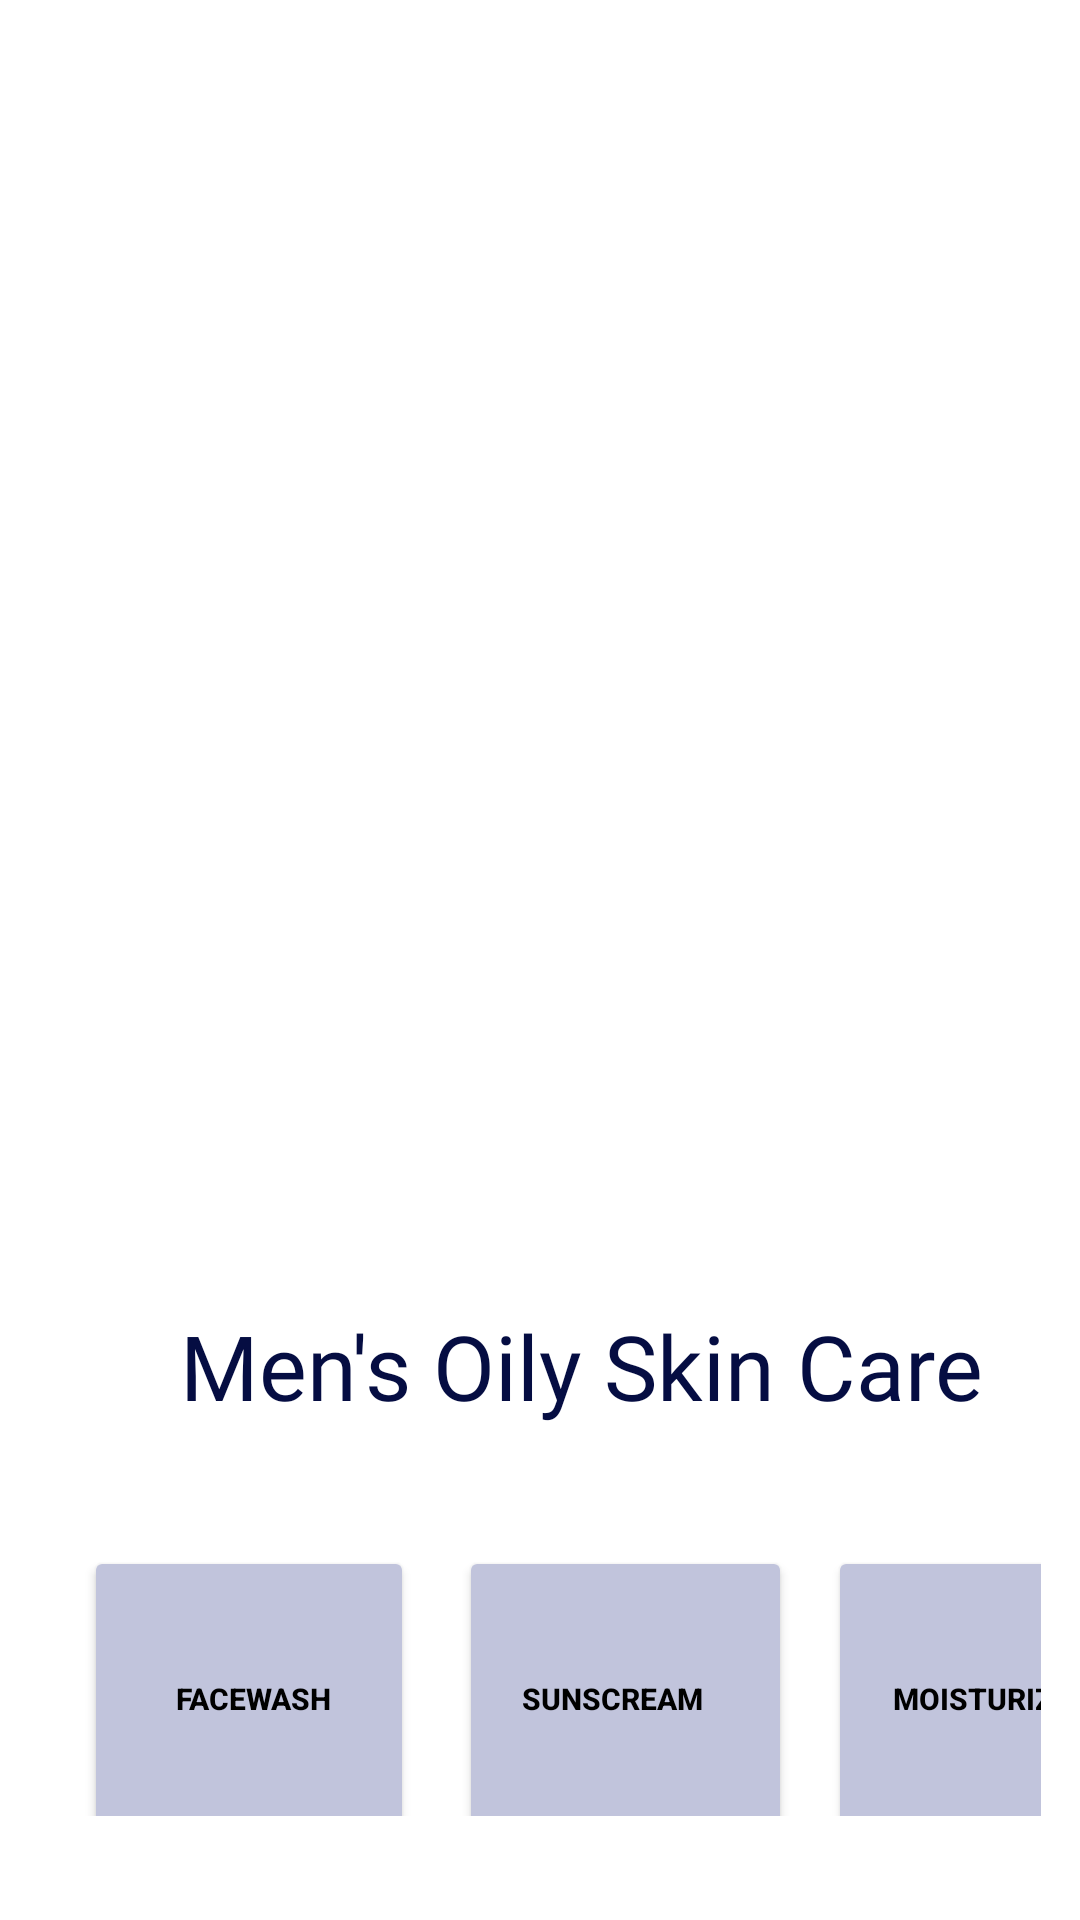

This screen was rendered from an Android layout file. Write that file and the resources it references.
<!-- AndroidManifest.xml: application theme Theme.Skinsenty -->
<!-- res/layout/activity_oilyskinmen.xml -->
<?xml version="1.0" encoding="utf-8"?>
<LinearLayout xmlns:android="http://schemas.android.com/apk/res/android"
    xmlns:app="http://schemas.android.com/apk/res-auto"
    xmlns:tools="http://schemas.android.com/tools"
    android:layout_width="match_parent"
    android:layout_height="match_parent"
    android:orientation="vertical"
    tools:context=".oilyskinmen">
    <ImageView
        android:layout_width="500dp"
        android:layout_height="400dp"
        android:layout_marginTop="30dp"
        android:layout_marginRight="25dp"
        android:paddingRight="80dp"
        android:src="@drawable/hon" />


    <TextView
        android:layout_width="wrap_content"
        android:layout_height="wrap_content"
        android:layout_marginLeft="60dp"
        android:layout_marginTop="5dp"

        android:fontFamily="@font/ananda"
        android:text="Men's Oily Skin Care"
        android:textColor="#050D42"
        android:textSize="30sp"



        />




    <LinearLayout
        android:layout_marginTop="30dp"
        android:layout_width="wrap_content"

        android:layout_marginLeft="13dp"
        android:layout_marginRight="13dp"
        android:layout_height="100dp"
        android:orientation="horizontal">




        <Button
            android:id="@+id/skin_1"
            android:layout_width="110dp"
            android:layout_height="100dp"
            android:text="Facewash"
            android:layout_marginLeft="15dp"
            android:paddingLeft="20dp"

            android:textStyle="bold"
            android:paddingRight="17dp"
            android:paddingTop="18dp"
            android:paddingBottom="16dp"

            android:textSize="10sp"
            android:layout_marginTop="10dp"
            android:backgroundTint="#C1C4DC"

            android:textColor="@color/black"

            />
        <Button
            android:id="@+id/skin_2"
            android:layout_width="111dp"
            android:layout_height="100dp"

            android:layout_marginLeft="15dp"
            android:paddingLeft="13dp"
            android:text="SunsCream"
            android:textStyle="bold"
            android:paddingRight="22dp"
            android:paddingTop="18dp"
            android:paddingBottom="16dp"

            android:textSize="10sp"
            android:layout_marginTop="10dp"
            android:backgroundTint="#C1C4DC"

            android:textColor="@color/black"

            />
        <Button
            android:id="@+id/skin_3"
            android:layout_width="110dp"
            android:layout_height="100dp"

            android:layout_marginLeft="12dp"
            android:paddingLeft="16dp"
            android:text="Moisturizer"
            android:textStyle="bold"
            android:paddingRight="17dp"
            android:paddingTop="18dp"
            android:paddingBottom="16dp"

            android:textSize="10sp"
            android:layout_marginTop="10dp"
            android:backgroundTint="#C1C4DC"

            android:textColor="@color/black"

            />


    </LinearLayout>



</LinearLayout>
<!-- resources referenced by this layout -->
<resources>
  <style name="Theme.Skinsenty" parent="Theme.MaterialComponents.Light.NoActionBar">
          
          <item name="colorPrimary">@color/purple_500</item>
          <item name="colorPrimaryVariant">@color/purple_700</item>
          <item name="colorOnPrimary">@color/white</item>
          
          <item name="colorSecondary">@color/teal_200</item>
          <item name="colorSecondaryVariant">@color/teal_700</item>
          <item name="colorOnSecondary">@color/black</item>
          
          <item name="android:statusBarColor" tools:targetApi="l">?attr/colorPrimaryVariant</item>
          
  
  
      </style>
  <!-- not gathered from this repository: default colours our renderer supplied (Android Studio template values) -->
  <color name="purple_500">#FF6200EE</color>
  <color name="purple_700">#FF3700B3</color>
  <color name="teal_200">#FF03DAC5</color>
  <color name="teal_700">#FF018786</color>
  <color name="black">#FF000000</color>
  <color name="white">#FFFFFFFF</color>
</resources>
